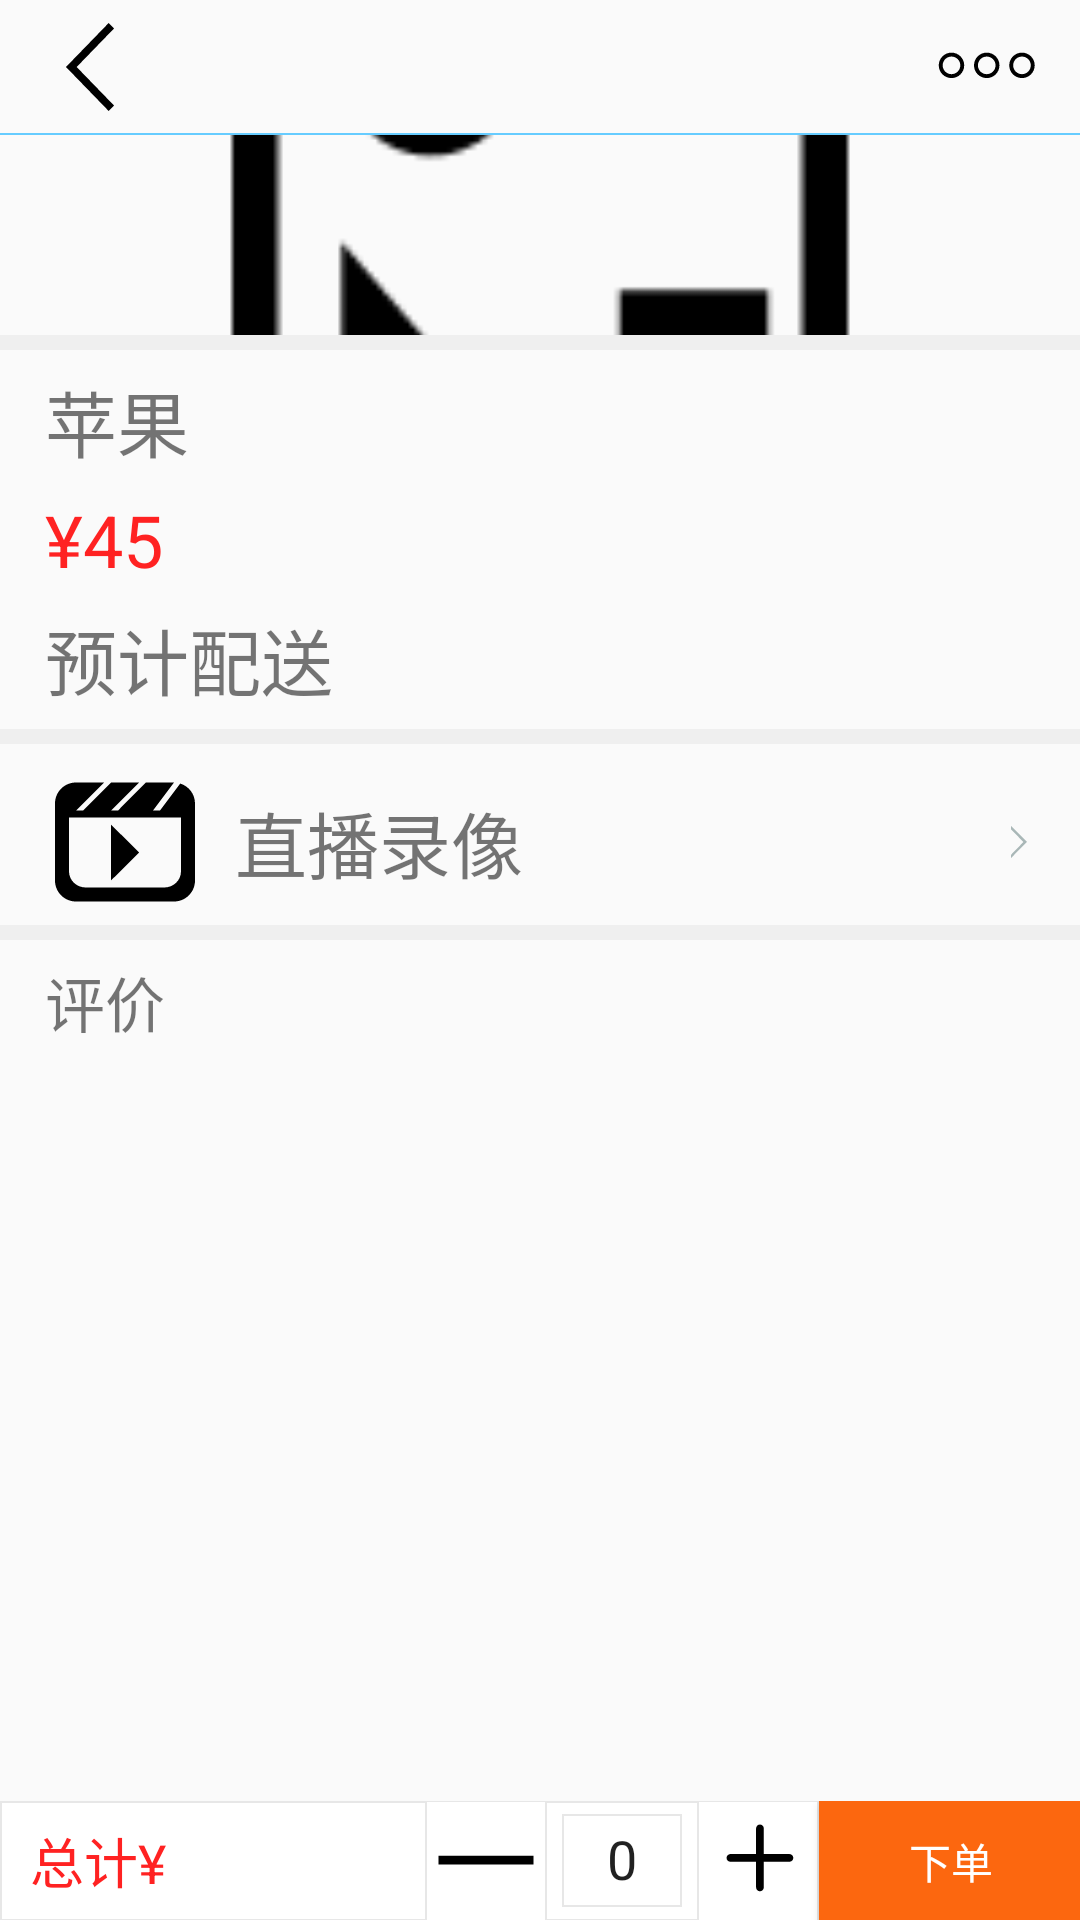

The Android layout XML behind this screen, and the referenced resources:
<!-- AndroidManifest.xml: application theme AppTheme -->
<!-- res/layout/activity_food_detail.xml -->
<?xml version="1.0" encoding="utf-8"?>
<LinearLayout xmlns:android="http://schemas.android.com/apk/res/android"
    xmlns:tools="http://schemas.android.com/tools"
    android:id="@+id/activity_food_detail"
    android:layout_width="match_parent"
    android:layout_height="match_parent"
    tools:context="com.example.chujian.user.FoodDetailActivity"
    android:orientation="vertical">
    <FrameLayout
        android:layout_width="match_parent"
        android:layout_height="45dp"
        android:background="#00ffffff"
        android:orientation="horizontal"
        >
        <ImageButton
            android:background="#00ffffff"
            android:id="@+id/imgbtn_back"
            android:layout_width="wrap_content"
            android:layout_height="wrap_content"
            android:src="@mipmap/back"
            android:layout_marginLeft="10dp"
            android:layout_gravity="left|center_vertical"
            />

        <ImageButton
            android:background="#00ffffff"
            android:id="@+id/imgbtn_more"
            android:layout_width="wrap_content"
            android:layout_height="wrap_content"
            android:src="@mipmap/more"
            android:layout_marginRight="10dp"
            android:layout_gravity="right|center_vertical"
            />
        <View  android:layout_height="2px"
            android:layout_width="match_parent"
            android:layout_gravity="bottom"
            android:background="#66CCFF"
            android:layout_marginTop="3dp"
            />
    </FrameLayout>
    <ScrollView
        android:layout_width="match_parent"
        android:layout_height="match_parent"
        android:layout_marginBottom="40dp">

        <LinearLayout
            android:id="@+id/contentView"
            android:layout_width="match_parent"
            android:layout_height="wrap_content"
            android:orientation="vertical" >
            <ImageView
                android:id="@+id/img_title"
                android:layout_width="match_parent"
                android:layout_height="wrap_content"
                android:scaleType="centerCrop"
                android:src="@mipmap/loading"/>
            <View  android:layout_height="5dp"
                android:layout_width="match_parent"
                android:background="#efefef"
                />
            <TextView
                android:id="@+id/text_name"
                android:layout_width="match_parent"
                android:layout_height="wrap_content"
                android:layout_marginTop="6dp"
                android:layout_marginLeft="15dp"
                android:text="苹果"
                android:textSize="24sp"/>
            <TextView
                android:id="@+id/text_price"
                android:layout_width="match_parent"
                android:layout_height="wrap_content"
                android:layout_marginTop="6dp"
                android:layout_marginLeft="15dp"
                android:text="¥45"
                android:textColor="#ff2222"
                android:textSize="24sp"/>

            <TextView
                android:id="@+id/text_time"
                android:layout_width="match_parent"
                android:layout_height="wrap_content"
                android:layout_marginTop="6dp"
                android:layout_marginLeft="15dp"
                android:text="预计配送"
                android:textSize="24sp"/>
            <View  android:layout_height="5dp"
                android:layout_marginTop="6dp"
                android:layout_width="match_parent"
                android:background="#efefef"
                />
            <FrameLayout
                android:layout_width="match_parent"
                android:layout_height="wrap_content"
                android:id="@+id/layout_history"
                android:orientation="horizontal">
                <TextView
                    android:layout_width="wrap_content"
                    android:layout_height="wrap_content"
                    android:textSize="24sp"
                    android:layout_marginTop="6dp"
                    android:layout_marginLeft="15dp"
                    android:layout_marginBottom="6dp"
                    android:text="直播录像"
                    android:drawableLeft="@mipmap/video_h"
                    android:drawablePadding="10dp"
                    android:gravity="center_vertical"
                    />
                <ImageView
                    android:layout_width="wrap_content"
                    android:layout_height="wrap_content"
                    android:layout_gravity="right|center_vertical"
                    android:layout_marginRight="15dp"
                    android:src="@mipmap/cur"/>
                <View  android:layout_height="5dp"
                    android:layout_gravity="bottom"
                    android:layout_width="match_parent"
                    android:background="#efefef"
                    />
            </FrameLayout>

            <TextView
                android:id="@+id/text_comment"
                android:layout_width="match_parent"
                android:layout_height="wrap_content"
                android:layout_marginTop="6dp"
                android:layout_marginLeft="15dp"
                android:text="评价"
                android:textSize="20sp"/>

            </LinearLayout>
    </ScrollView>
    <RelativeLayout
        android:layout_width="match_parent"
        android:layout_height="40dp"
        android:layout_marginTop="-40dp"
        android:orientation="horizontal"
        android:paddingLeft="10dp"
        android:background="@drawable/bottomboder"
        android:focusable="true"
        android:focusableInTouchMode="true"
        >
        <TextView
            android:layout_width="wrap_content"
            android:layout_height="wrap_content"
            android:textSize="18sp"
            android:layout_centerVertical="true"
            android:text="总计¥"
            android:textColor="#ff2222"
            android:id="@+id/text_priceall" />
        <Button
            android:id="@+id/btn_ok"
            android:layout_width="wrap_content"
            android:layout_height="wrap_content"
            android:layout_centerVertical="true"
            android:text="下单"
            android:textColor="#ffffff"
            android:background="@color/main_color"
            android:layout_alignParentRight="true"
            android:layout_alignParentEnd="true" />

        <ImageButton
            android:id="@+id/btn_add"
            android:layout_width="wrap_content"
            android:layout_height="wrap_content"
            android:background="@drawable/bottomboder"
            android:src="@mipmap/add"
            android:layout_centerVertical="true"
            android:layout_toLeftOf="@+id/btn_ok"
            android:layout_toStartOf="@+id/btn_ok" />

        <EditText
            android:id="@+id/edit_num"
            android:layout_width="40dp"
            android:layout_height="match_parent"
            android:textSize="18sp"
            android:textAlignment="center"
            android:background="@drawable/bottomboder"
            android:text="0"
            android:layout_centerVertical="true"
            android:layout_margin="5dp"
            android:layout_toLeftOf="@+id/btn_add"
            android:layout_toStartOf="@+id/btn_add" />

        <ImageButton
            android:id="@+id/btn_pub"
            android:layout_width="wrap_content"
            android:layout_height="wrap_content"
            android:background="@drawable/bottomboder"
            android:src="@mipmap/pub"
            android:layout_centerVertical="true"
            android:layout_toLeftOf="@+id/edit_num"
            android:layout_toStartOf="@+id/edit_num" />
    </RelativeLayout>
</LinearLayout>
<!-- resources referenced by this layout -->
<resources>
  <color name="main_color">#fc670f</color>
  <!-- drawable bottomboder (drawable) -->
  <?xml version="1.0" encoding="utf-8"?>
  <shape xmlns:android="http://schemas.android.com/apk/res/android" >
  
  <solid
      android:color="#ffffff"
      />
  
      <stroke
          android:width="0.5dp"
          android:color="#e7e7e7" />
  
      <padding
          android:bottom="0dp"
          android:left="-1dp"
          android:right="-1dp"
          android:top="-1dp" />
  </shape>
  <!-- mipmap add: png bitmap (mipmap-xhdpi, 400 bytes) -->
  <!-- mipmap back: png bitmap (mipmap-xxhdpi, 1190 bytes) -->
  <!-- mipmap cur: png bitmap (mipmap-hdpi, 235 bytes) -->
  <!-- mipmap loading: png bitmap (mipmap-hdpi, 1557 bytes) -->
  <!-- mipmap more: png bitmap (mipmap-hdpi, 627 bytes) -->
  <!-- mipmap pub: png bitmap (mipmap-hdpi, 252 bytes) -->
  <!-- mipmap video_h: png bitmap (mipmap-mdpi, 621 bytes) -->
  <style name="AppTheme" parent="Theme.AppCompat.Light.DarkActionBar">
          
          <item name="colorPrimary">@color/main_color</item>
          <item name="colorPrimaryDark">@color/main_color</item>
          <item name="colorAccent">@color/colorAccent</item>
          <item name="windowActionBar">false</item>
          <item name="windowNoTitle">true</item>
      </style>
  <color name="colorAccent">#FF4081</color>
</resources>
